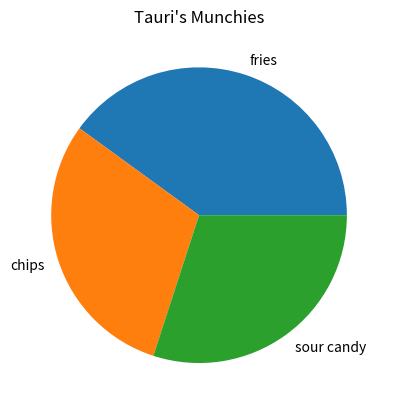

Write the Python code that produced this figure.
# Import matplotlib library here
import matplotlib.pyplot as plt

# Let's rank some of our favorite snacks
snack_scores = [40, 30, 30]

slice_labels = ["fries", "chips", "sour candy"]

# Let's make a pie chart!
plt.pie(snack_scores, labels=slice_labels)

# Give your pie chart a title in the quotes
plt.title("Tauri's Munchies")

# Put the name of your file in the quotes and give it a .png extension
plt.savefig("Snacks_Ranking.png")

